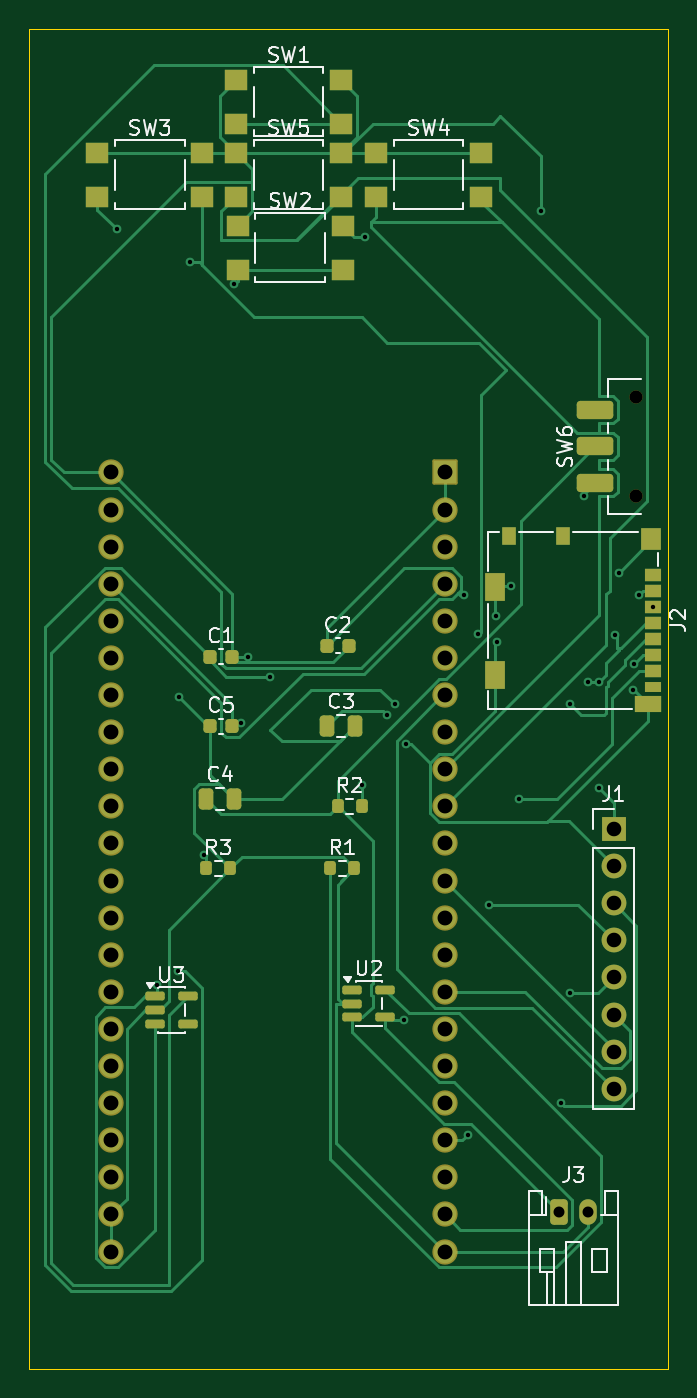
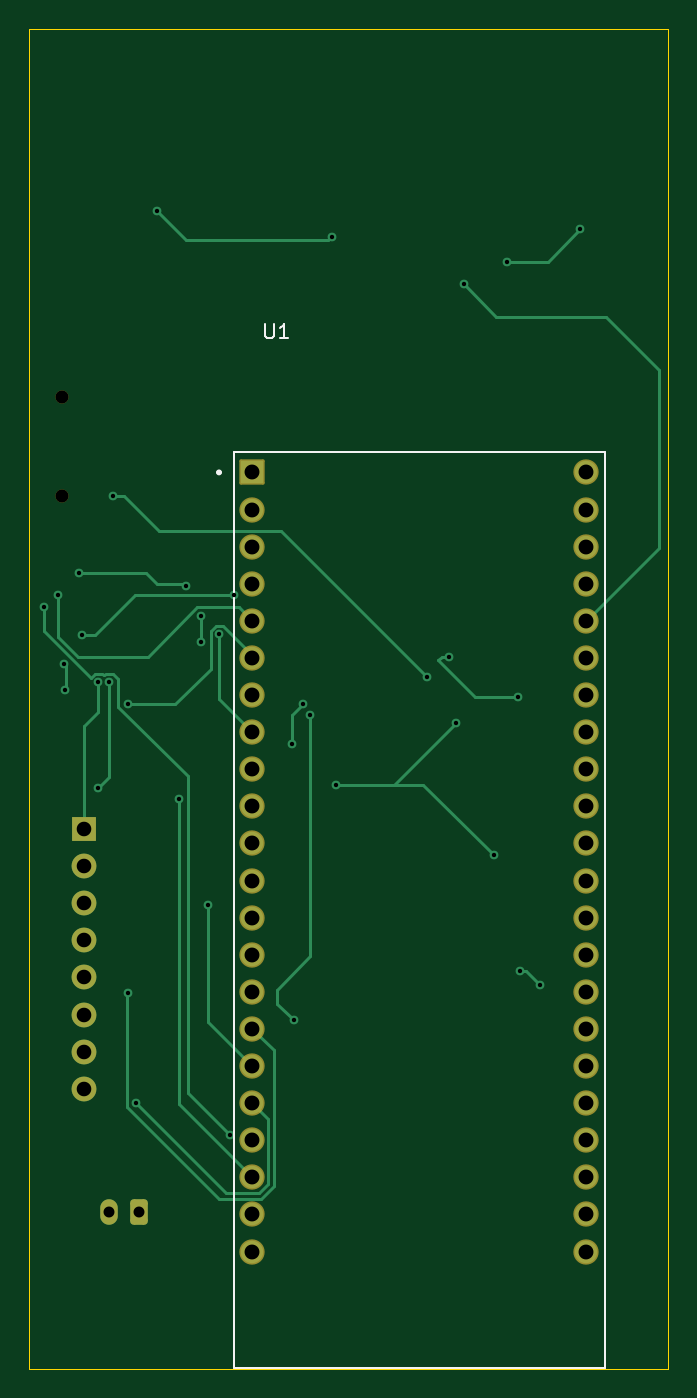
Circuit board: 11 layer files. Board 43.8 x 91.8 mm.
- bottom_copper: Libre-B_Cu.gbr (12372 bytes)
- bottom_mask: Libre-B_Mask.gbr (2872 bytes)
- paste: Libre-B_Paste.gbr (450 bytes)
- bottom_silk: Libre-B_Silkscreen.gbr (1593 bytes)
- outline: Libre-Edge_Cuts.gbr (607 bytes)
- top_copper: Libre-F_Cu.gbr (29764 bytes)
- top_mask: Libre-F_Mask.gbr (5538 bytes)
- paste: Libre-F_Paste.gbr (3674 bytes)
- top_silk: Libre-F_Silkscreen.gbr (30801 bytes)
- drill: Libre-NPTH.drl (356 bytes)
- drill: Libre-PTH.drl (2014 bytes)

=== bottom_copper: Libre-B_Cu.gbr (12372 bytes, source omitted) ===
=== bottom_mask: Libre-B_Mask.gbr (2872 bytes, source withheld) ===
=== paste: Libre-B_Paste.gbr ===
%TF.GenerationSoftware,KiCad,Pcbnew,10.0.5*%
%TF.CreationDate,2026-09-15T19:20:50+05:30*%
%TF.ProjectId,Libre,4c696272-652e-46b6-9963-61645f706362,rev?*%
%TF.SameCoordinates,Original*%
%TF.FileFunction,Paste,Bot*%
%TF.FilePolarity,Positive*%
%FSLAX46Y46*%
G04 Gerber Fmt 4.6, Leading zero omitted, Abs format (unit mm)*
G04 Created by KiCad (PCBNEW 10.0.5) date 2026-09-15 19:20:50*
%MOMM*%
%LPD*%
G01*
G04 APERTURE LIST*
G04 APERTURE END LIST*
M02*

=== bottom_silk: Libre-B_Silkscreen.gbr ===
%TF.GenerationSoftware,KiCad,Pcbnew,10.0.5*%
%TF.CreationDate,2026-09-15T19:20:50+05:30*%
%TF.ProjectId,Libre,4c696272-652e-46b6-9963-61645f706362,rev?*%
%TF.SameCoordinates,Original*%
%TF.FileFunction,Legend,Bot*%
%TF.FilePolarity,Positive*%
%FSLAX46Y46*%
G04 Gerber Fmt 4.6, Leading zero omitted, Abs format (unit mm)*
G04 Created by KiCad (PCBNEW 10.0.5) date 2026-09-15 19:20:50*
%MOMM*%
%LPD*%
G01*
G04 APERTURE LIST*
%ADD10C,0.150000*%
%ADD11C,0.200000*%
%ADD12C,0.127000*%
G04 APERTURE END LIST*
D10*
X128816404Y-74204819D02*
X128816404Y-75014342D01*
X128816404Y-75014342D02*
X128768785Y-75109580D01*
X128768785Y-75109580D02*
X128721166Y-75157200D01*
X128721166Y-75157200D02*
X128625928Y-75204819D01*
X128625928Y-75204819D02*
X128435452Y-75204819D01*
X128435452Y-75204819D02*
X128340214Y-75157200D01*
X128340214Y-75157200D02*
X128292595Y-75109580D01*
X128292595Y-75109580D02*
X128244976Y-75014342D01*
X128244976Y-75014342D02*
X128244976Y-74204819D01*
X127244976Y-75204819D02*
X127816404Y-75204819D01*
X127530690Y-75204819D02*
X127530690Y-74204819D01*
X127530690Y-74204819D02*
X127625928Y-74347676D01*
X127625928Y-74347676D02*
X127721166Y-74442914D01*
X127721166Y-74442914D02*
X127816404Y-74490533D01*
%TO.C,U1*%
D11*
X132095500Y-84383000D02*
G75*
G02*
X131895500Y-84383000I-100000J0D01*
G01*
X131895500Y-84383000D02*
G75*
G02*
X132095500Y-84383000I100000J0D01*
G01*
D12*
X105579500Y-145725000D02*
X130979500Y-145725000D01*
X105579500Y-82985000D02*
X105579500Y-145725000D01*
X130979500Y-82985000D02*
X105579500Y-82985000D01*
X130979500Y-145725000D02*
X130979500Y-82985000D01*
%TD*%
M02*

=== outline: Libre-Edge_Cuts.gbr ===
%TF.GenerationSoftware,KiCad,Pcbnew,10.0.5*%
%TF.CreationDate,2026-09-15T19:20:50+05:30*%
%TF.ProjectId,Libre,4c696272-652e-46b6-9963-61645f706362,rev?*%
%TF.SameCoordinates,Original*%
%TF.FileFunction,Profile,NP*%
%FSLAX46Y46*%
G04 Gerber Fmt 4.6, Leading zero omitted, Abs format (unit mm)*
G04 Created by KiCad (PCBNEW 10.0.5) date 2026-09-15 19:20:50*
%MOMM*%
%LPD*%
G01*
G04 APERTURE LIST*
%TA.AperFunction,Profile*%
%ADD10C,0.050000*%
%TD*%
G04 APERTURE END LIST*
D10*
X101250000Y-54000000D02*
X145000000Y-54000000D01*
X145000000Y-145750000D01*
X101250000Y-145750000D01*
X101250000Y-54000000D01*
M02*

=== top_copper: Libre-F_Cu.gbr (29764 bytes, source omitted) ===
=== top_mask: Libre-F_Mask.gbr ===
%TF.GenerationSoftware,KiCad,Pcbnew,10.0.5*%
%TF.CreationDate,2026-09-15T19:20:50+05:30*%
%TF.ProjectId,Libre,4c696272-652e-46b6-9963-61645f706362,rev?*%
%TF.SameCoordinates,Original*%
%TF.FileFunction,Soldermask,Top*%
%TF.FilePolarity,Negative*%
%FSLAX46Y46*%
G04 Gerber Fmt 4.6, Leading zero omitted, Abs format (unit mm)*
G04 Created by KiCad (PCBNEW 10.0.5) date 2026-09-15 19:20:50*
%MOMM*%
%LPD*%
G01*
G04 APERTURE LIST*
G04 Aperture macros list*
%AMRoundRect*
0 Rectangle with rounded corners*
0 $1 Rounding radius*
0 $2 $3 $4 $5 $6 $7 $8 $9 X,Y pos of 4 corners*
0 Add a 4 corners polygon primitive as box body*
4,1,4,$2,$3,$4,$5,$6,$7,$8,$9,$2,$3,0*
0 Add four circle primitives for the rounded corners*
1,1,$1+$1,$2,$3*
1,1,$1+$1,$4,$5*
1,1,$1+$1,$6,$7*
1,1,$1+$1,$8,$9*
0 Add four rect primitives between the rounded corners*
20,1,$1+$1,$2,$3,$4,$5,0*
20,1,$1+$1,$4,$5,$6,$7,0*
20,1,$1+$1,$6,$7,$8,$9,0*
20,1,$1+$1,$8,$9,$2,$3,0*%
G04 Aperture macros list end*
%ADD10R,1.600000X1.400000*%
%ADD11C,1.734000*%
%ADD12RoundRect,0.102000X0.765000X0.765000X-0.765000X0.765000X-0.765000X-0.765000X0.765000X-0.765000X0*%
%ADD13R,1.800000X1.170000*%
%ADD14R,1.350000X1.900000*%
%ADD15R,1.350000X1.550000*%
%ADD16R,1.000000X1.200000*%
%ADD17R,1.100000X0.750000*%
%ADD18R,1.100000X0.850000*%
%ADD19RoundRect,0.250000X1.000000X-0.375000X1.000000X0.375000X-1.000000X0.375000X-1.000000X-0.375000X0*%
%ADD20C,0.900000*%
%ADD21RoundRect,0.150000X-0.512500X-0.150000X0.512500X-0.150000X0.512500X0.150000X-0.512500X0.150000X0*%
%ADD22RoundRect,0.200000X-0.200000X-0.275000X0.200000X-0.275000X0.200000X0.275000X-0.200000X0.275000X0*%
%ADD23RoundRect,0.250000X-0.350000X-0.625000X0.350000X-0.625000X0.350000X0.625000X-0.350000X0.625000X0*%
%ADD24O,1.200000X1.750000*%
%ADD25R,1.700000X1.700000*%
%ADD26C,1.700000*%
%ADD27RoundRect,0.225000X-0.225000X-0.250000X0.225000X-0.250000X0.225000X0.250000X-0.225000X0.250000X0*%
%ADD28RoundRect,0.250000X-0.250000X-0.475000X0.250000X-0.475000X0.250000X0.475000X-0.250000X0.475000X0*%
G04 APERTURE END LIST*
D10*
%TO.C,SW1*%
X122600000Y-60500000D03*
X115400000Y-60500000D03*
X122600000Y-57500000D03*
X115400000Y-57500000D03*
%TD*%
D11*
%TO.C,U1*%
X106849500Y-84385000D03*
X106849500Y-86925000D03*
X106849500Y-89465000D03*
X106849500Y-92005000D03*
X106849500Y-94545000D03*
X106849500Y-97085000D03*
X106849500Y-99625000D03*
X106849500Y-102165000D03*
X106849500Y-104705000D03*
X106849500Y-107245000D03*
X106849500Y-109785000D03*
X106849500Y-112325000D03*
X106849500Y-114865000D03*
X106849500Y-117405000D03*
X106849500Y-119945000D03*
X106849500Y-122485000D03*
X106849500Y-125025000D03*
X106849500Y-127565000D03*
X106849500Y-130105000D03*
X106849500Y-132645000D03*
X106849500Y-135185000D03*
D12*
X129709500Y-84385000D03*
D11*
X129709500Y-86925000D03*
X129709500Y-89465000D03*
X129709500Y-92005000D03*
X129709500Y-94545000D03*
X129709500Y-97085000D03*
X129709500Y-99625000D03*
X129709500Y-102165000D03*
X129709500Y-104705000D03*
X129709500Y-107245000D03*
X129709500Y-109785000D03*
X129709500Y-112325000D03*
X129709500Y-114865000D03*
X129709500Y-117405000D03*
X129709500Y-119945000D03*
X129709500Y-122485000D03*
X129709500Y-125025000D03*
X129709500Y-127565000D03*
X129709500Y-130105000D03*
X129709500Y-132645000D03*
X129709500Y-135185000D03*
X106849500Y-137725000D03*
X129709500Y-137725000D03*
%TD*%
D10*
%TO.C,SW2*%
X115500000Y-67500000D03*
X122700000Y-67500000D03*
X115500000Y-70500000D03*
X122700000Y-70500000D03*
%TD*%
%TO.C,SW5*%
X122600000Y-65500000D03*
X115400000Y-65500000D03*
X122600000Y-62500000D03*
X115400000Y-62500000D03*
%TD*%
%TO.C,SW4*%
X132200000Y-65500000D03*
X125000000Y-65500000D03*
X132200000Y-62500000D03*
X125000000Y-62500000D03*
%TD*%
%TO.C,SW3*%
X113100000Y-65500000D03*
X105900000Y-65500000D03*
X113100000Y-62500000D03*
X105900000Y-62500000D03*
%TD*%
D13*
%TO.C,J2*%
X143600000Y-100255000D03*
D14*
X133125000Y-98230000D03*
X133125000Y-92260000D03*
D15*
X143825000Y-88935000D03*
D16*
X134100000Y-88760000D03*
X137800000Y-88760000D03*
D17*
X143950000Y-99045000D03*
D18*
X143950000Y-97995000D03*
X143950000Y-96895000D03*
X143950000Y-95795000D03*
X143950000Y-94695000D03*
X143950000Y-93595000D03*
X143950000Y-92495000D03*
X143950000Y-91395000D03*
%TD*%
D19*
%TO.C,SW6*%
X140000000Y-80100000D03*
X140000000Y-82600000D03*
X140000000Y-85100000D03*
D20*
X142750000Y-79200000D03*
X142750000Y-86000000D03*
%TD*%
D21*
%TO.C,U3*%
X109850000Y-120250000D03*
X109850000Y-121200000D03*
X109850000Y-122150000D03*
X112125000Y-122150000D03*
X112125000Y-120250000D03*
%TD*%
%TO.C,U2*%
X123350000Y-119800000D03*
X123350000Y-120750000D03*
X123350000Y-121700000D03*
X125625000Y-121700000D03*
X125625000Y-119800000D03*
%TD*%
D22*
%TO.C,R3*%
X113350000Y-111500000D03*
X115000000Y-111500000D03*
%TD*%
%TO.C,R2*%
X122350000Y-107250000D03*
X124000000Y-107250000D03*
%TD*%
%TO.C,R1*%
X121850000Y-111500000D03*
X123500000Y-111500000D03*
%TD*%
D23*
%TO.C,J3*%
X137500000Y-135050000D03*
D24*
X139500000Y-135050000D03*
%TD*%
D25*
%TO.C,J1*%
X141250000Y-108800000D03*
D26*
X141250000Y-111340000D03*
X141250000Y-113880000D03*
X141250000Y-116420000D03*
X141250000Y-118960000D03*
X141250000Y-121500000D03*
X141250000Y-124040000D03*
X141250000Y-126580000D03*
%TD*%
D27*
%TO.C,C5*%
X113600000Y-101750000D03*
X115150000Y-101750000D03*
%TD*%
D28*
%TO.C,C4*%
X113350000Y-106750000D03*
X115250000Y-106750000D03*
%TD*%
%TO.C,C3*%
X121650000Y-101750000D03*
X123550000Y-101750000D03*
%TD*%
D27*
%TO.C,C2*%
X121600000Y-96250000D03*
X123150000Y-96250000D03*
%TD*%
%TO.C,C1*%
X113600000Y-97000000D03*
X115150000Y-97000000D03*
%TD*%
M02*

=== paste: Libre-F_Paste.gbr ===
%TF.GenerationSoftware,KiCad,Pcbnew,10.0.5*%
%TF.CreationDate,2026-09-15T19:20:50+05:30*%
%TF.ProjectId,Libre,4c696272-652e-46b6-9963-61645f706362,rev?*%
%TF.SameCoordinates,Original*%
%TF.FileFunction,Paste,Top*%
%TF.FilePolarity,Positive*%
%FSLAX46Y46*%
G04 Gerber Fmt 4.6, Leading zero omitted, Abs format (unit mm)*
G04 Created by KiCad (PCBNEW 10.0.5) date 2026-09-15 19:20:50*
%MOMM*%
%LPD*%
G01*
G04 APERTURE LIST*
G04 Aperture macros list*
%AMRoundRect*
0 Rectangle with rounded corners*
0 $1 Rounding radius*
0 $2 $3 $4 $5 $6 $7 $8 $9 X,Y pos of 4 corners*
0 Add a 4 corners polygon primitive as box body*
4,1,4,$2,$3,$4,$5,$6,$7,$8,$9,$2,$3,0*
0 Add four circle primitives for the rounded corners*
1,1,$1+$1,$2,$3*
1,1,$1+$1,$4,$5*
1,1,$1+$1,$6,$7*
1,1,$1+$1,$8,$9*
0 Add four rect primitives between the rounded corners*
20,1,$1+$1,$2,$3,$4,$5,0*
20,1,$1+$1,$4,$5,$6,$7,0*
20,1,$1+$1,$6,$7,$8,$9,0*
20,1,$1+$1,$8,$9,$2,$3,0*%
G04 Aperture macros list end*
%ADD10R,1.600000X1.400000*%
%ADD11R,1.800000X1.170000*%
%ADD12R,1.350000X1.900000*%
%ADD13R,1.350000X1.550000*%
%ADD14R,1.000000X1.200000*%
%ADD15R,1.100000X0.750000*%
%ADD16R,1.100000X0.850000*%
%ADD17RoundRect,0.250000X1.000000X-0.375000X1.000000X0.375000X-1.000000X0.375000X-1.000000X-0.375000X0*%
%ADD18RoundRect,0.150000X-0.512500X-0.150000X0.512500X-0.150000X0.512500X0.150000X-0.512500X0.150000X0*%
%ADD19RoundRect,0.200000X-0.200000X-0.275000X0.200000X-0.275000X0.200000X0.275000X-0.200000X0.275000X0*%
%ADD20RoundRect,0.225000X-0.225000X-0.250000X0.225000X-0.250000X0.225000X0.250000X-0.225000X0.250000X0*%
%ADD21RoundRect,0.250000X-0.250000X-0.475000X0.250000X-0.475000X0.250000X0.475000X-0.250000X0.475000X0*%
G04 APERTURE END LIST*
D10*
%TO.C,SW1*%
X122600000Y-60500000D03*
X115400000Y-60500000D03*
X122600000Y-57500000D03*
X115400000Y-57500000D03*
%TD*%
%TO.C,SW2*%
X115500000Y-67500000D03*
X122700000Y-67500000D03*
X115500000Y-70500000D03*
X122700000Y-70500000D03*
%TD*%
%TO.C,SW5*%
X122600000Y-65500000D03*
X115400000Y-65500000D03*
X122600000Y-62500000D03*
X115400000Y-62500000D03*
%TD*%
%TO.C,SW4*%
X132200000Y-65500000D03*
X125000000Y-65500000D03*
X132200000Y-62500000D03*
X125000000Y-62500000D03*
%TD*%
%TO.C,SW3*%
X113100000Y-65500000D03*
X105900000Y-65500000D03*
X113100000Y-62500000D03*
X105900000Y-62500000D03*
%TD*%
D11*
%TO.C,J2*%
X143600000Y-100255000D03*
D12*
X133125000Y-98230000D03*
X133125000Y-92260000D03*
D13*
X143825000Y-88935000D03*
D14*
X134100000Y-88760000D03*
X137800000Y-88760000D03*
D15*
X143950000Y-99045000D03*
D16*
X143950000Y-97995000D03*
X143950000Y-96895000D03*
X143950000Y-95795000D03*
X143950000Y-94695000D03*
X143950000Y-93595000D03*
X143950000Y-92495000D03*
X143950000Y-91395000D03*
%TD*%
D17*
%TO.C,SW6*%
X140000000Y-80100000D03*
X140000000Y-82600000D03*
X140000000Y-85100000D03*
%TD*%
D18*
%TO.C,U3*%
X109850000Y-120250000D03*
X109850000Y-121200000D03*
X109850000Y-122150000D03*
X112125000Y-122150000D03*
X112125000Y-120250000D03*
%TD*%
%TO.C,U2*%
X123350000Y-119800000D03*
X123350000Y-120750000D03*
X123350000Y-121700000D03*
X125625000Y-121700000D03*
X125625000Y-119800000D03*
%TD*%
D19*
%TO.C,R3*%
X113350000Y-111500000D03*
X115000000Y-111500000D03*
%TD*%
%TO.C,R2*%
X122350000Y-107250000D03*
X124000000Y-107250000D03*
%TD*%
%TO.C,R1*%
X121850000Y-111500000D03*
X123500000Y-111500000D03*
%TD*%
D20*
%TO.C,C5*%
X113600000Y-101750000D03*
X115150000Y-101750000D03*
%TD*%
D21*
%TO.C,C4*%
X113350000Y-106750000D03*
X115250000Y-106750000D03*
%TD*%
%TO.C,C3*%
X121650000Y-101750000D03*
X123550000Y-101750000D03*
%TD*%
D20*
%TO.C,C2*%
X121600000Y-96250000D03*
X123150000Y-96250000D03*
%TD*%
%TO.C,C1*%
X113600000Y-97000000D03*
X115150000Y-97000000D03*
%TD*%
M02*

=== top_silk: Libre-F_Silkscreen.gbr (30801 bytes, source omitted) ===
=== drill: Libre-NPTH.drl ===
M48
; DRILL file KiCad 10.0.5 date 2026-09-15T19:20:45
; FORMAT={-:-/ absolute / metric / decimal}
; #@! TF.CreationDate,2026-09-15T19:20:45+05:30
; #@! TF.GenerationSoftware,Kicad,Pcbnew,10.0.5
; #@! TF.FileFunction,NonPlated,1,2,NPTH
FMAT,2
METRIC
; #@! TA.AperFunction,NonPlated,NPTH,ComponentDrill
T1C0.900
%
G90
G05
T1
X142.75Y-79.2
X142.75Y-86.0
M30

=== drill: Libre-PTH.drl ===
M48
; DRILL file KiCad 10.0.5 date 2026-09-15T19:20:45
; FORMAT={-:-/ absolute / metric / decimal}
; #@! TF.CreationDate,2026-09-15T19:20:45+05:30
; #@! TF.GenerationSoftware,Kicad,Pcbnew,10.0.5
; #@! TF.FileFunction,Plated,1,2,PTH
FMAT,2
METRIC
; #@! TA.AperFunction,Plated,PTH,ViaDrill
T1C0.300
; #@! TA.AperFunction,Plated,PTH,ComponentDrill
T2C0.750
; #@! TA.AperFunction,Plated,PTH,ComponentDrill
T3C1.000
; #@! TA.AperFunction,Plated,PTH,ComponentDrill
T4C1.020
%
G90
G05
T1
X107.25Y-67.75
X110.0Y-119.5
X111.412Y-118.5
X111.5Y-99.75
X112.25Y-70.0
X113.201Y-110.549
X115.249Y-71.501
X115.763Y-101.513
X116.25Y-97.0
X117.75Y-98.375
X124.0Y-105.75
X124.25Y-68.25
X125.75Y-101.0
X126.25Y-100.25
X126.887Y-121.902
X127.0Y-103.0
X131.0Y-92.75
X131.25Y-129.75
X131.976Y-95.476
X132.75Y-114.0
X133.226Y-94.226
X133.25Y-96.0
X134.25Y-92.15
X134.75Y-106.75
X136.25Y-66.5
X137.674Y-127.576
X138.25Y-100.25
X138.25Y-120.0
X139.25Y-86.0
X139.5Y-98.75
X140.25Y-98.75
X140.25Y-106.0
X141.35Y-95.5
X141.6Y-91.25
X142.549Y-99.299
X142.628Y-97.5
X143.019Y-92.75
X143.95Y-93.595
T2
X137.5Y-135.05
X139.5Y-135.05
T3
X141.25Y-108.8
X141.25Y-111.34
X141.25Y-113.88
X141.25Y-116.42
X141.25Y-118.96
X141.25Y-121.5
X141.25Y-124.04
X141.25Y-126.58
T4
X106.849Y-84.385
X106.849Y-86.925
X106.849Y-89.465
X106.849Y-92.005
X106.849Y-94.545
X106.849Y-97.085
X106.849Y-99.625
X106.849Y-102.165
X106.849Y-104.705
X106.849Y-107.245
X106.849Y-109.785
X106.849Y-112.325
X106.849Y-114.865
X106.849Y-117.405
X106.849Y-119.945
X106.849Y-122.485
X106.849Y-125.025
X106.849Y-127.565
X106.849Y-130.105
X106.849Y-132.645
X106.849Y-135.185
X106.849Y-137.725
X129.709Y-84.385
X129.709Y-86.925
X129.709Y-89.465
X129.709Y-92.005
X129.709Y-94.545
X129.709Y-97.085
X129.709Y-99.625
X129.709Y-102.165
X129.709Y-104.705
X129.709Y-107.245
X129.709Y-109.785
X129.709Y-112.325
X129.709Y-114.865
X129.709Y-117.405
X129.709Y-119.945
X129.709Y-122.485
X129.709Y-125.025
X129.709Y-127.565
X129.709Y-130.105
X129.709Y-132.645
X129.709Y-135.185
X129.709Y-137.725
M30
